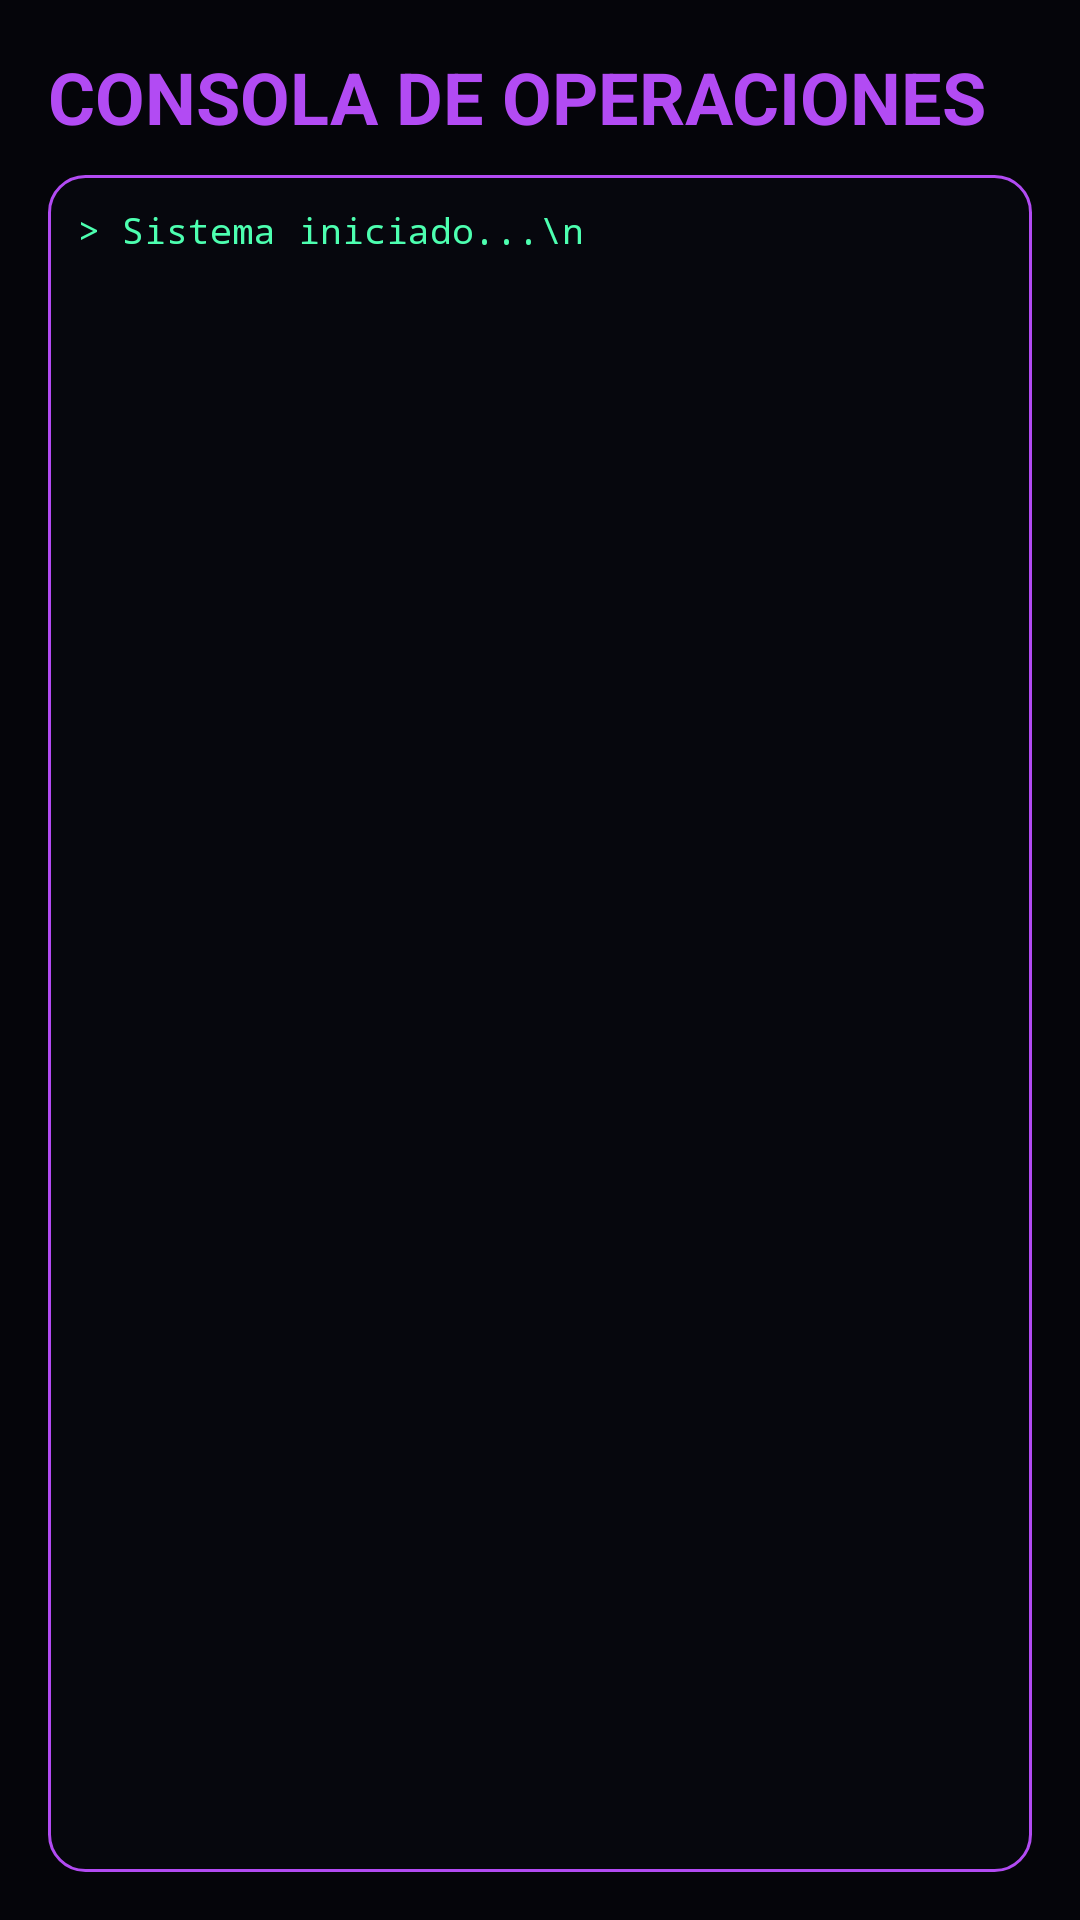

Write the Android layout XML for this screen, with the resource values it uses.
<!-- AndroidManifest.xml: application theme Theme.PHX -->
<!-- res/layout/fragment_console.xml -->
<?xml version="1.0" encoding="utf-8"?>
<LinearLayout xmlns:android="http://schemas.android.com/apk/res/android"
    android:layout_width="match_parent" android:layout_height="match_parent" android:orientation="vertical" android:padding="16dp">
    <TextView android:layout_width="wrap_content" android:layout_height="wrap_content" android:text="CONSOLA DE OPERACIONES"
        android:textColor="@color/phx_purple" android:textSize="24sp" android:textStyle="bold" android:layout_marginBottom="10dp"/>
    <ScrollView android:layout_width="match_parent" android:layout_height="0dp" android:layout_weight="1"
        android:background="@drawable/bg_card" android:padding="10dp">
        <TextView android:id="@+id/tv_log" android:layout_width="match_parent" android:layout_height="wrap_content"
            android:text="> Sistema iniciado...\n" android:textColor="@color/phx_success" android:fontFamily="monospace" android:textSize="12sp"/>
    </ScrollView>
</LinearLayout>
<!-- resources referenced by this layout -->
<resources>
  <color name="phx_purple">#B24BF3</color>
  <color name="phx_success">#4DFFB0</color>
  <!-- drawable bg_card (drawable) -->
  <?xml version="1.0" encoding="utf-8"?>
  <shape xmlns:android="http://schemas.android.com/apk/res/android">
      <solid android:color="@color/phx_glass" />
      <stroke android:width="1dp" android:color="@color/phx_purple" />
      <corners android:radius="12dp" />
  </shape>
  <style name="Theme.PHX" parent="Theme.MaterialComponents.DayNight.NoActionBar">
          <item name="colorPrimary">@color/phx_purple</item>
          <item name="android:colorBackground">@color/phx_bg</item>
          <item name="colorSurface">@color/phx_glass</item>
          <item name="colorOnSurface">@color/phx_white</item>
      </style>
  <color name="phx_glass">#1A1A1F2E</color>
  <color name="phx_bg">#05050A</color>
  <color name="phx_white">#FFFFFF</color>
</resources>
